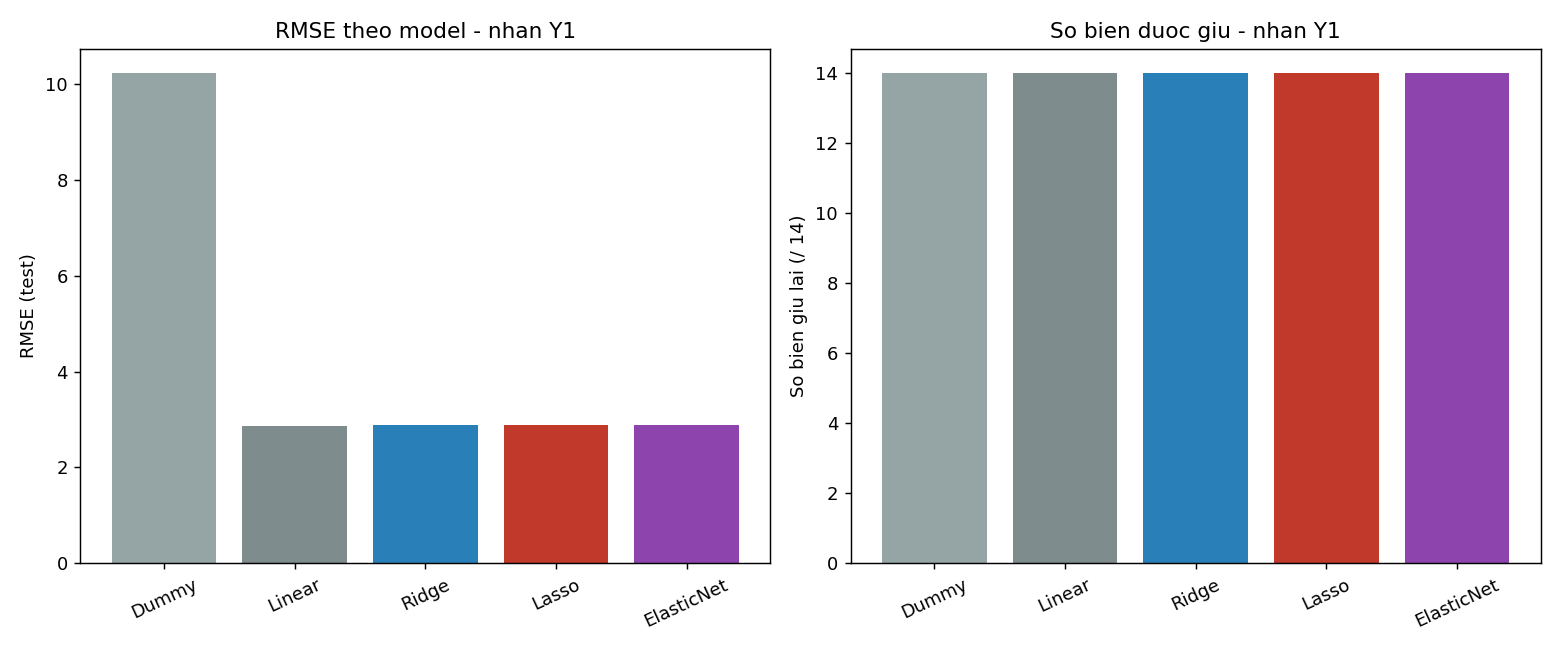

Source data for this figure (header and first rows):
model, alpha, l1_ratio, so_bien_giu, RMSE, MAE, R2
Dummy, , , 14, 10.24, 9.272, -0.005525
Linear, , , 14, 2.872, 2.059, 0.9209
Ridge, 0.2719, , 14, 2.876, 2.064, 0.9207
Lasso, 0.001292, 1.0, 14, 2.875, 2.062, 0.9207
ElasticNet, 0.0004535, 0.1, 14, 2.876, 2.064, 0.9207
